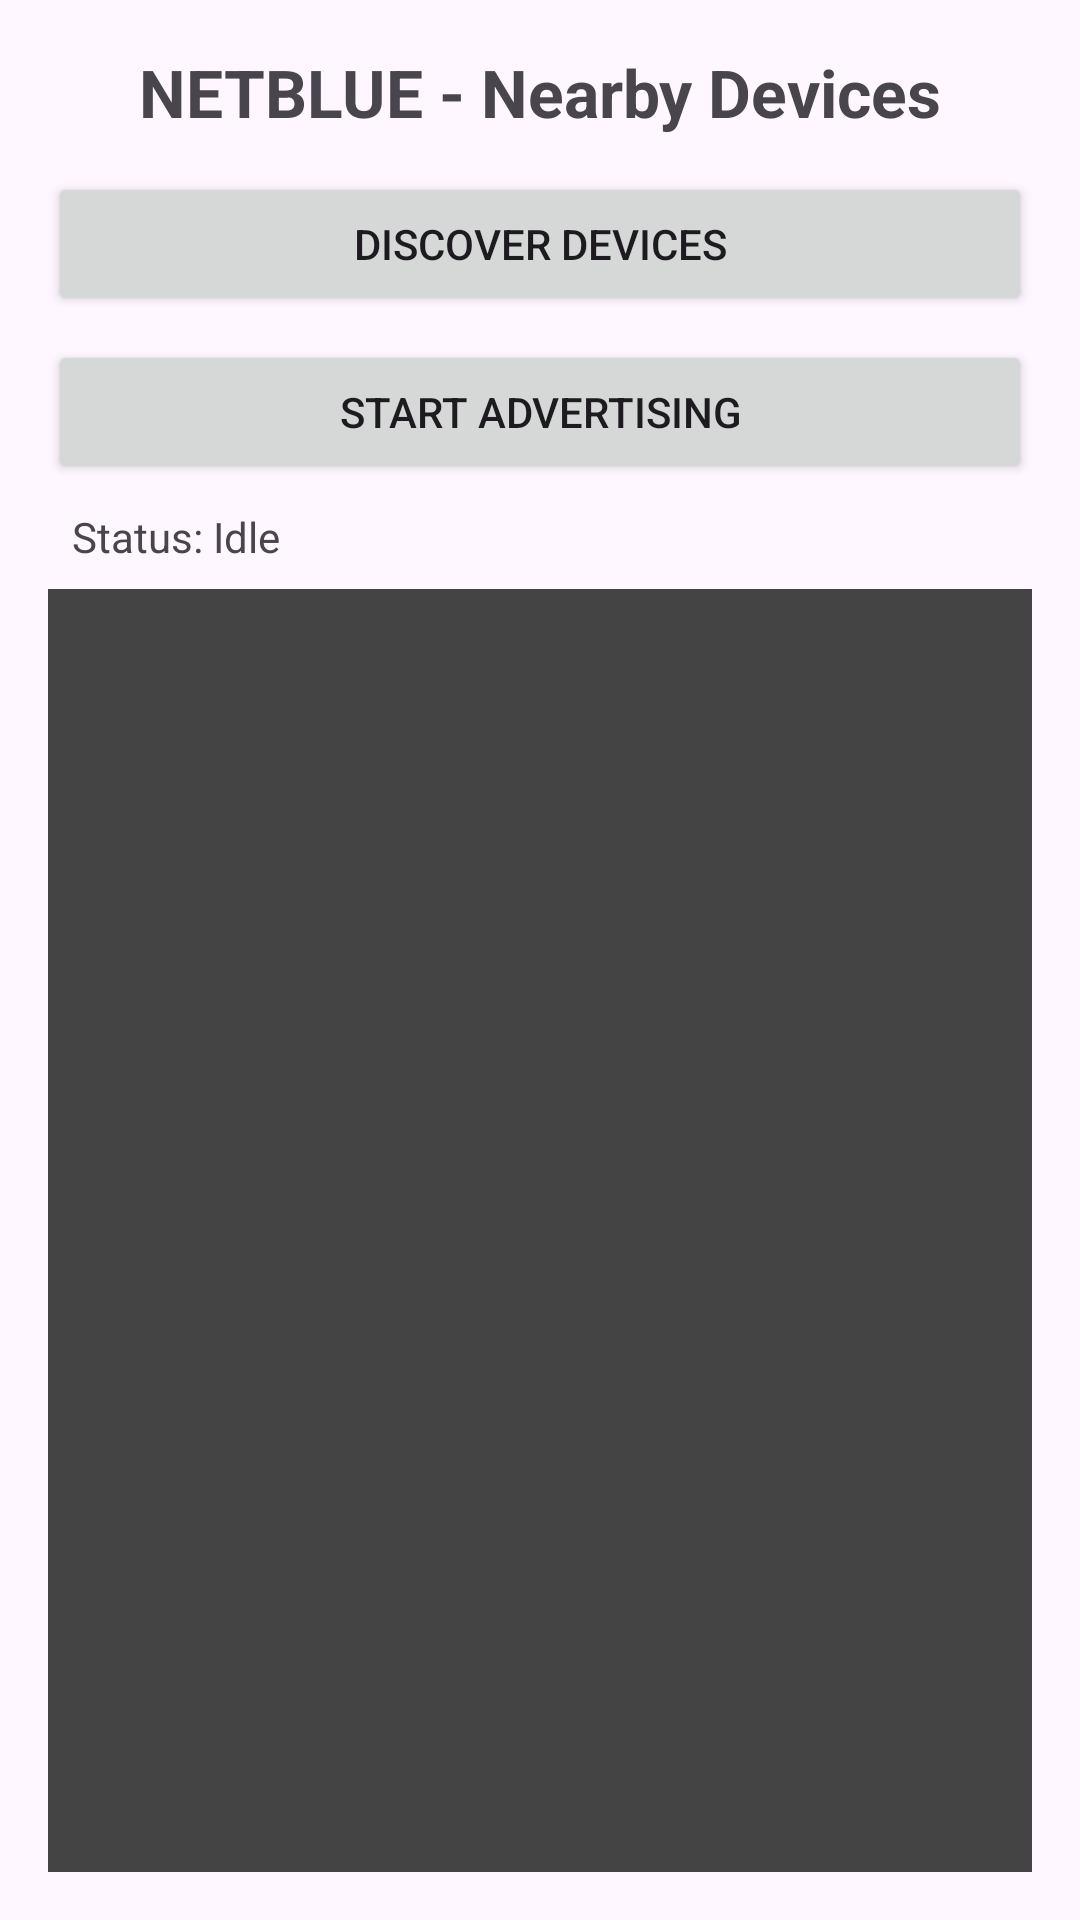

Layout XML and referenced resources for this Android screen:
<!-- AndroidManifest.xml: application theme Theme.MESHTALK -->
<!-- res/layout/activity_main.xml -->
<?xml version="1.0" encoding="utf-8"?>
<LinearLayout xmlns:android="http://schemas.android.com/apk/res/android"
    xmlns:tools="http://schemas.android.com/tools"
    android:id="@+id/mainLayout"
    android:layout_width="match_parent"
    android:layout_height="match_parent"
    android:orientation="vertical"
    android:padding="16dp"
    tools:context=".MainActivity">

    <TextView
        android:id="@+id/tvTitle"
        android:layout_width="wrap_content"
        android:layout_height="wrap_content"
        android:text="NETBLUE - Nearby Devices"
        android:textSize="22sp"
        android:textStyle="bold"
        android:layout_gravity="center_horizontal"
        android:paddingBottom="12dp"/>

    <Button
        android:id="@+id/btnDiscover"
        android:layout_width="match_parent"
        android:layout_height="wrap_content"
        android:text="Discover Devices" />

    <Button
        android:id="@+id/btnWaitForConnection"
        android:layout_width="match_parent"
        android:layout_height="wrap_content"
        android:layout_marginTop="8dp"
        android:text="start advertising" />

    <TextView
        android:id="@+id/tvStatus"
        android:layout_width="match_parent"
        android:layout_height="wrap_content"
        android:text="Status: Idle"
        android:padding="8dp" />

    <ListView
        android:id="@+id/listDevices"
        android:layout_width="match_parent"
        android:layout_height="0dp"
        android:layout_weight="1"
        android:dividerHeight="1dp"
        android:background="#444444"/>

</LinearLayout>
<!-- resources referenced by this layout -->
<resources>
  <style name="Theme.MESHTALK" parent="Base.Theme.MESHTALK" />
  <style name="Base.Theme.MESHTALK" parent="Theme.Material3.DayNight.NoActionBar">
          
          
      </style>
</resources>
